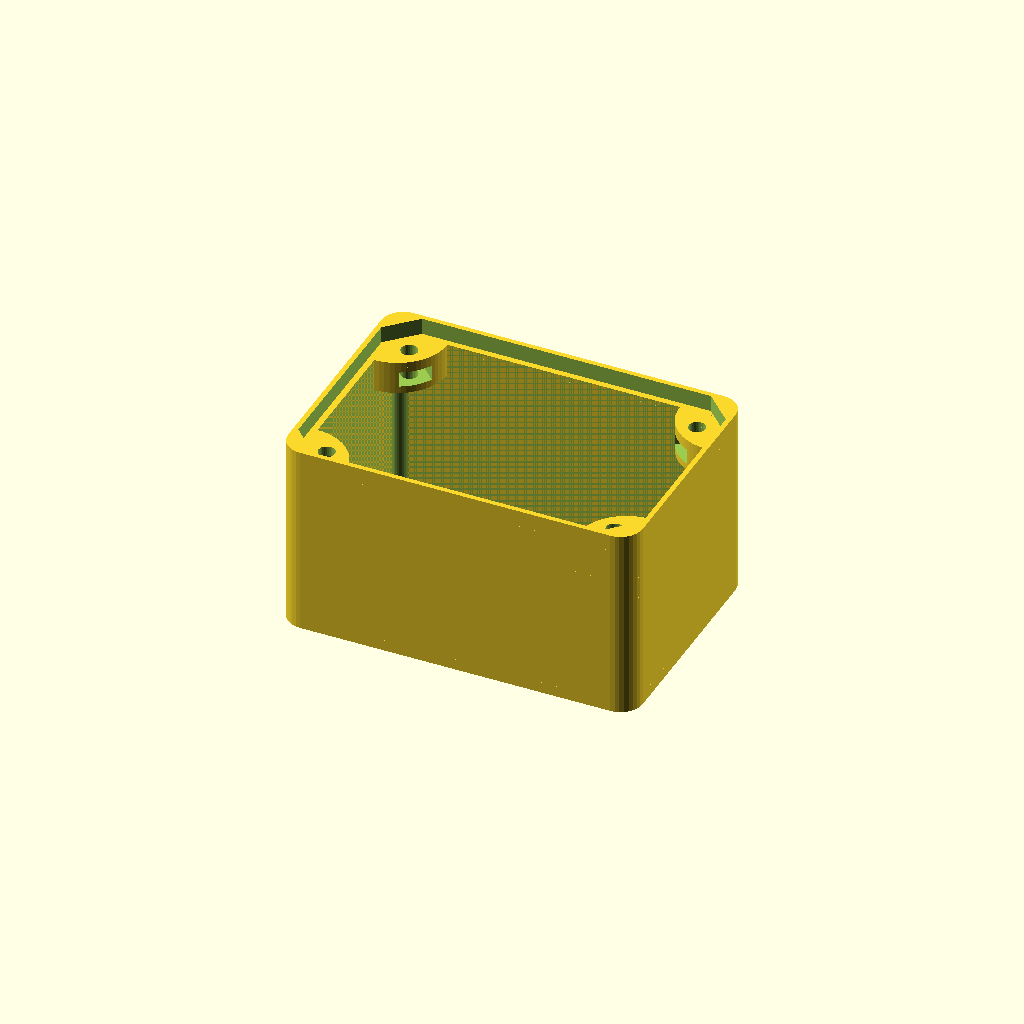
Cell 1 — every parameter at its default value.
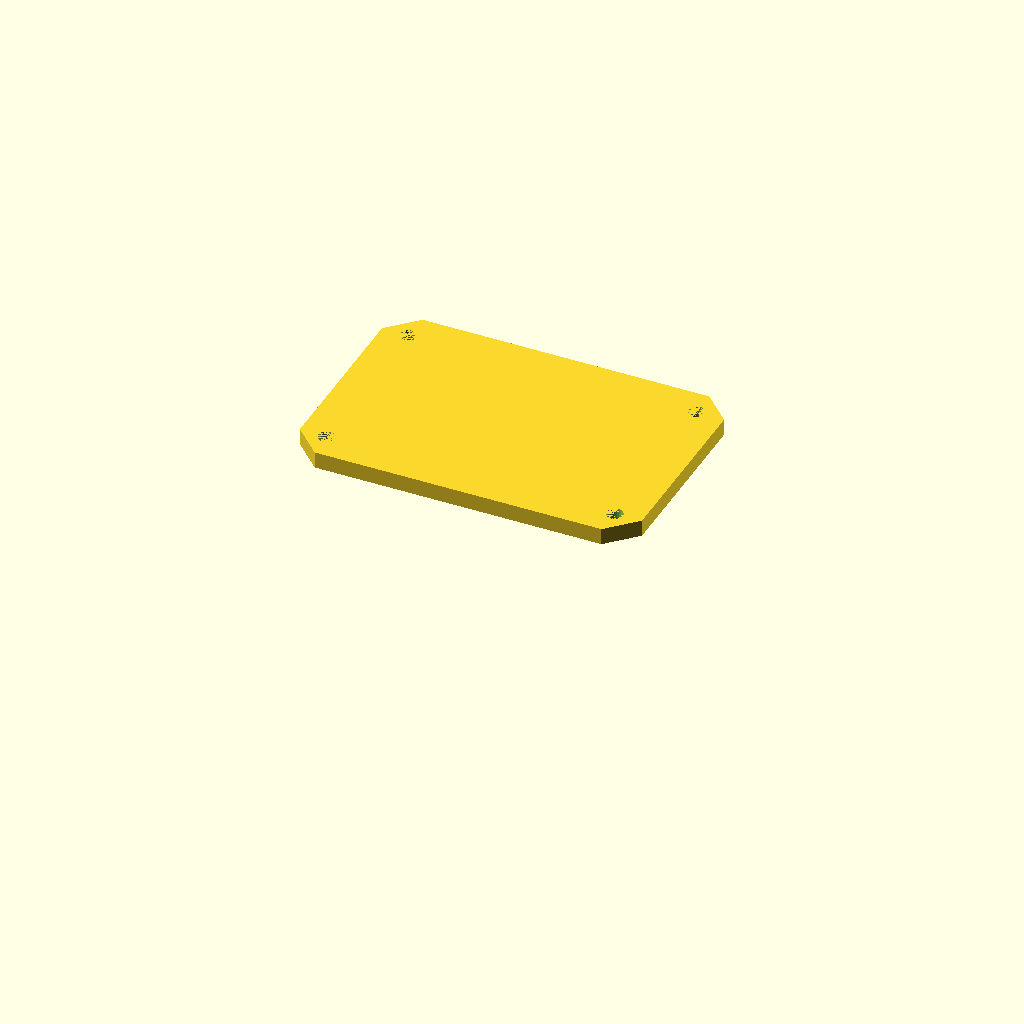
Cell 2: part = "cover" (everything else at default).
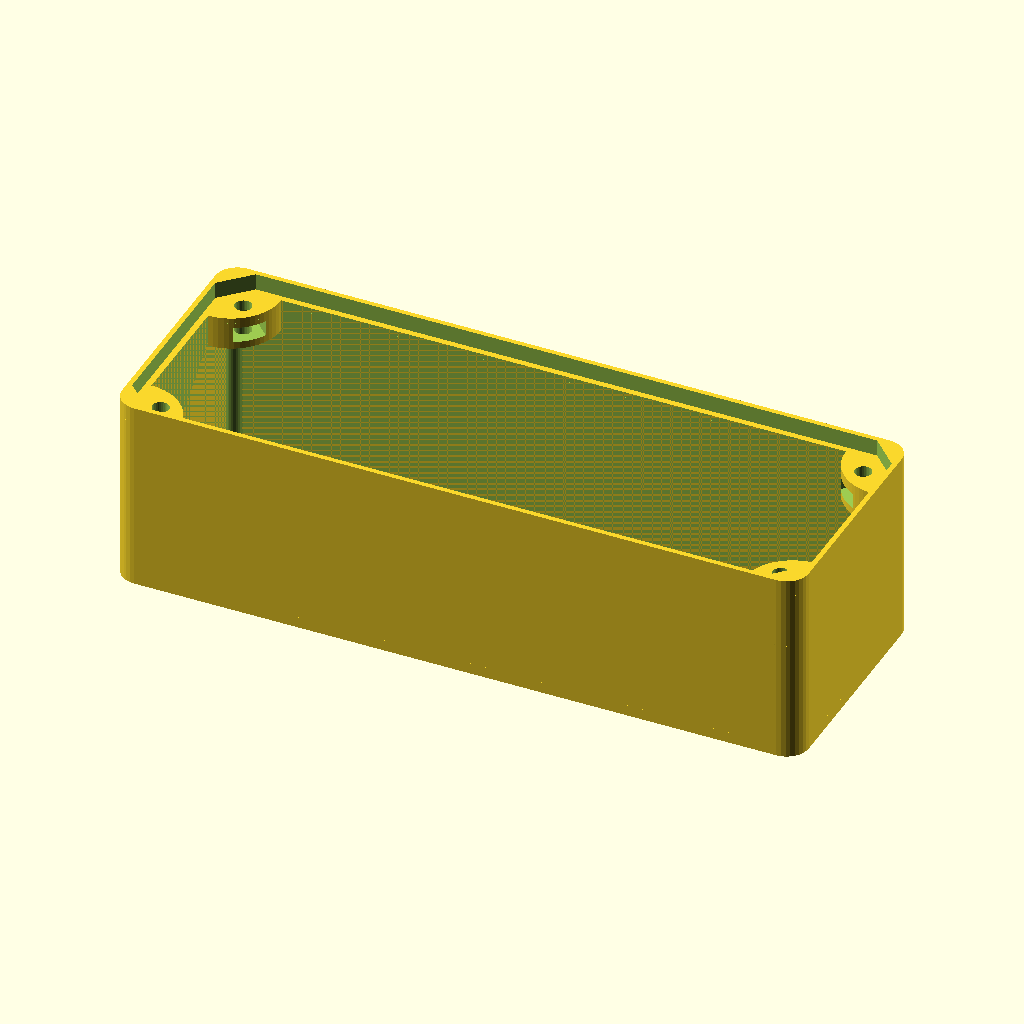
Cell 3 — enclosure_inner_length set to 120, the other parameters unchanged.
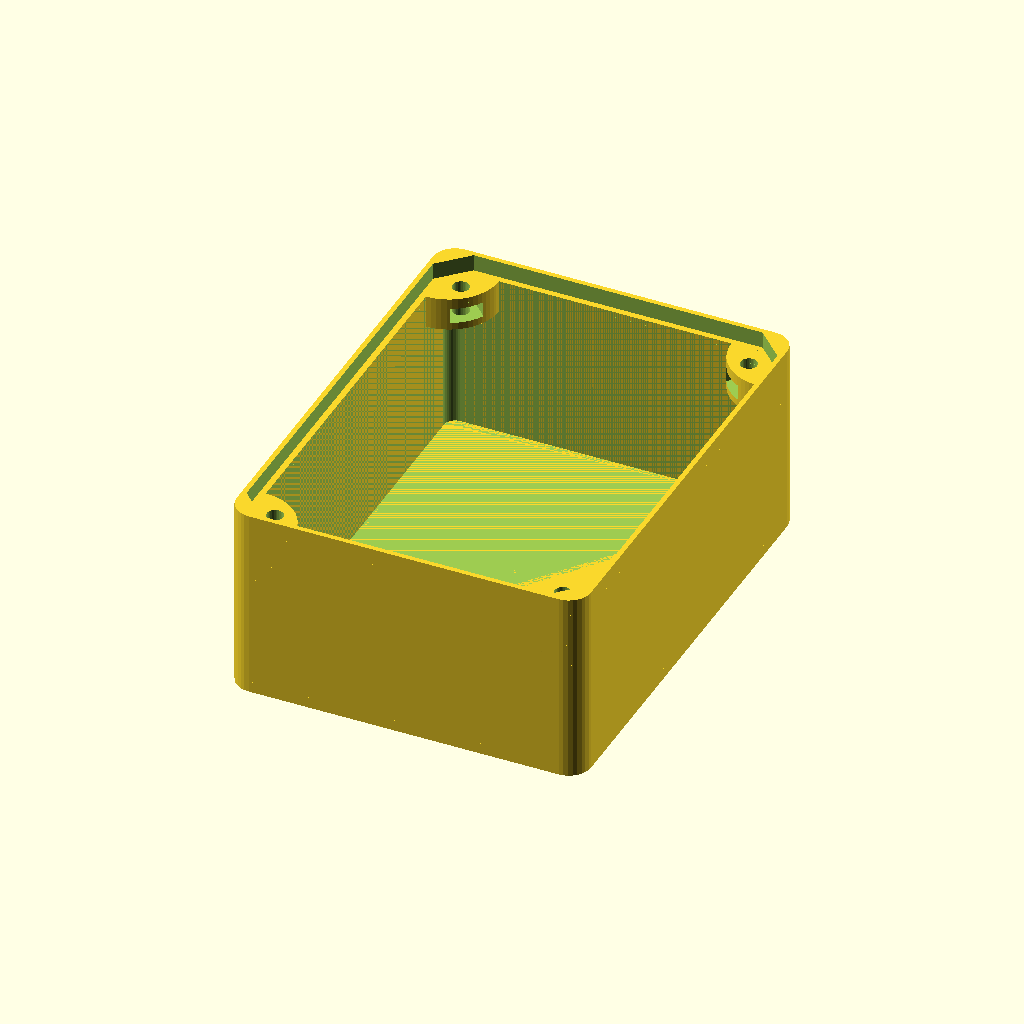
Cell 4: the same model with enclosure_inner_width = 80.
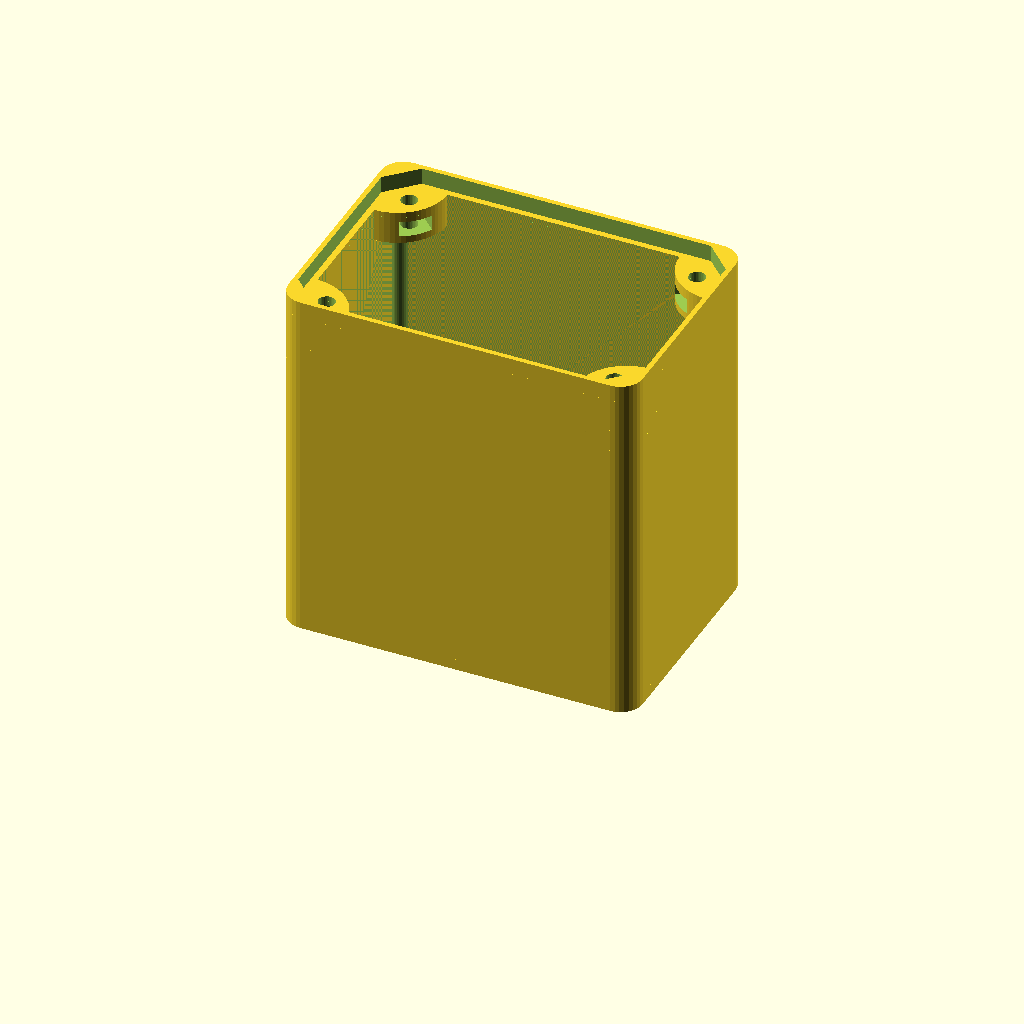
Cell 5 — enclosure_inner_depth set to 60, the other parameters unchanged.
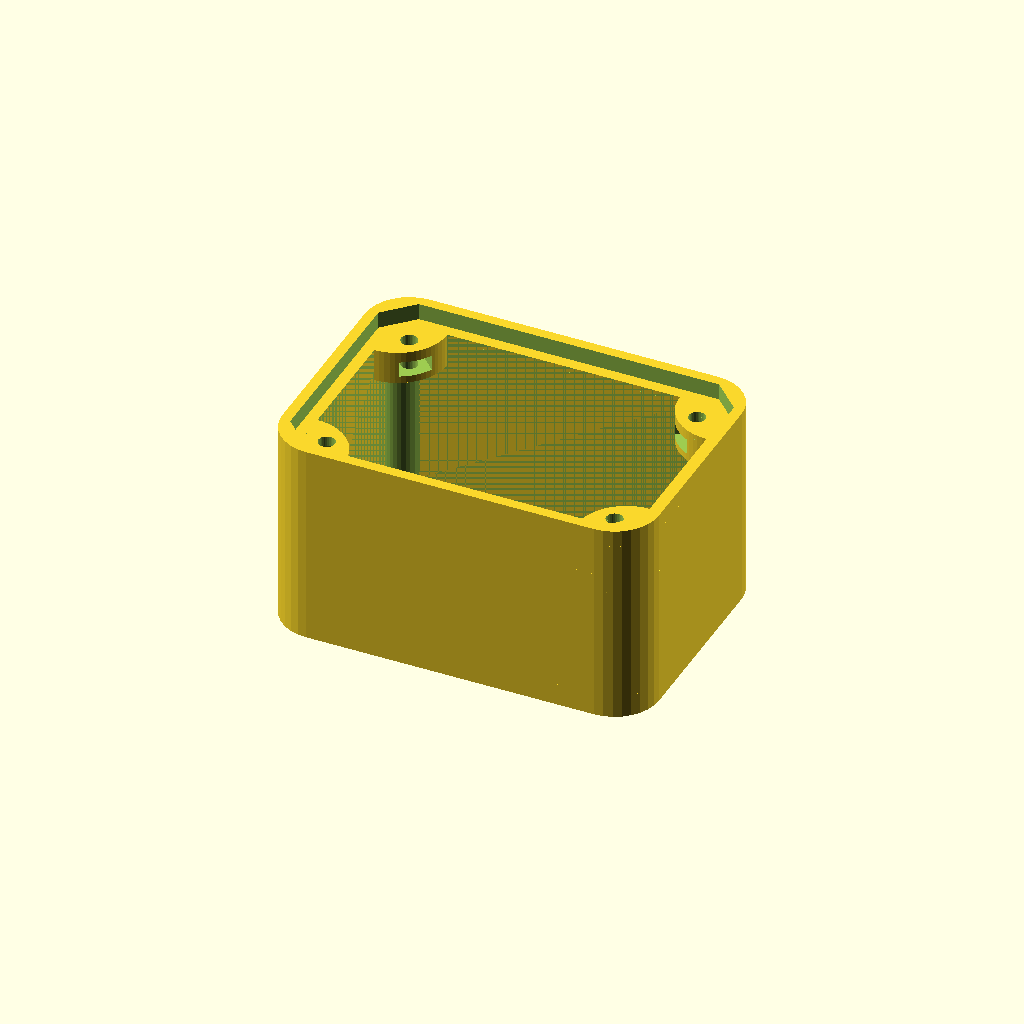
Cell 6 — enclosure_thickness set to 4, the other parameters unchanged.
All cells are drawn from one camera (rotation 55°, 0°, 25°, orthographic, colour scheme Cornfield), so only the parameter changes between them.
OpenSCAD source file windows/system/library/openscad/0224_Parametric_and_Customizable_Project_Enclosure.scad:
// [FL_INDEX: keywords="openscad, 3d_parametric, Parametric_and_Customizable_Project_Enclosure, csg_solid" | COT="Parametric OpenSCAD design from 3DCodeverse"]
// Title: Parametric and Customizable Project Enclosure

enclosure_inner_length = 60;
enclosure_inner_width = 40;
enclosure_inner_depth = 30;

enclosure_thickness = 2;

cover_thickness = 3;

part = "enclosure"; // [enclosure:Enclosure, cover:Cover, both:Enclosure and Cover]

print_part();

module print_part() {
	if (part == "enclosure") {
		box2(enclosure_inner_length,enclosure_inner_width,enclosure_inner_depth,enclosure_thickness,enclosure_thickness/2-0.10,cover_thickness);
	} else if (part == "cover") {
		lid2(enclosure_inner_length,enclosure_inner_width,enclosure_inner_depth,enclosure_thickness,enclosure_thickness/2+0.10,cover_thickness);
	} else {
		both();
	}
}

module both() {

box2(enclosure_inner_length,enclosure_inner_width,enclosure_inner_depth,enclosure_thickness,enclosure_thickness/2-0.10,cover_thickness);
lid2(enclosure_inner_length,enclosure_inner_width,enclosure_inner_depth,enclosure_thickness,enclosure_thickness/2+0.10,cover_thickness);

}

module screws(in_x, in_y, in_z, shell) {

	sx = in_x/2 - 4;
	sy = in_y/2 - 4;
	sh = shell + in_z - 12;
	nh = shell + in_z - 4;

translate([0,0,0]) {
	translate([sx , sy, sh]) cylinder(r=1.5, h = 15, $fn=32);
	translate([sx , -sy, sh ]) cylinder(r=1.5, h = 15, $fn=32);
	translate([-sx , sy, sh ]) cylinder(r=1.5, h = 15, $fn=32);
	translate([-sx , -sy, sh ]) cylinder(r=1.5, h = 15, $fn=32);


	translate([-sx , -sy, nh ]) rotate([0,0,-45]) 
		translate([-5.75/2, -5.6/2, -0.7]) cube ([5.75, 10, 2.8]);
	translate([sx , -sy, nh ]) rotate([0,0,45]) 
		translate([-5.75/2, -5.6/2, -0.7]) cube ([5.75, 10, 2.8]);
	translate([sx , sy, nh ]) rotate([0,0,90+45]) 
		translate([-5.75/2, -5.6/2, -0.7]) cube ([5.75, 10, 2.8]);
	translate([-sx , sy, nh ]) rotate([0,0,-90-45]) 
		translate([-5.75/2, -5.6/2, -0.7]) cube ([5.75, 10, 2.8]);
}
}

module bottom(in_x, in_y, in_z, shell) {

	hull() {
   	 	translate([-in_x/2+shell, -in_y/2+shell, 0]) cylinder(r=shell*2,h=shell, $fn=32);
		translate([+in_x/2-shell, -in_y/2+shell, 0]) cylinder(r=shell*2,h=shell, $fn=32);
		translate([+in_x/2-shell, in_y/2-shell, 0]) cylinder(r=shell*2,h=shell, $fn=32);
		translate([-in_x/2+shell, in_y/2-shell, 0]) cylinder(r=shell*2,h=shell, $fn=32);
	}
}

module sides(in_x, in_y, in_z, shell) {
translate([0,0,shell])
difference() {

	hull() {
   	 	translate([-in_x/2+shell, -in_y/2+shell, 0]) cylinder(r=shell*2,h=in_z, $fn=32);
		translate([+in_x/2-shell, -in_y/2+shell, 0]) cylinder(r=shell*2,h=in_z, $fn=32);
		translate([+in_x/2-shell, in_y/2-shell, 0]) cylinder(r=shell*2,h=in_z, $fn=32);
		translate([-in_x/2+shell, in_y/2-shell, 0]) cylinder(r=shell*2,h=in_z, $fn=32);
	}

	hull() {
   	 	translate([-in_x/2+shell, -in_y/2+shell, 0]) cylinder(r=shell,h=in_z+1, $fn=32);
		translate([+in_x/2-shell, -in_y/2+shell, 0]) cylinder(r=shell,h=in_z+1, $fn=32);
		translate([+in_x/2-shell, in_y/2-shell, 0]) cylinder(r=shell,h=in_z+1, $fn=32);
		translate([-in_x/2+shell, in_y/2-shell, 0]) cylinder(r=shell,h=in_z+1, $fn=32);
	}
}

intersection() {
	translate([-in_x/2, -in_y/2, shell]) cube([in_x, in_y, in_z+2]);

	union() {
	translate([-in_x/2 , -in_y/2,shell + in_z -6]) cylinder(r=9, h = 6, $fn=64);
	translate([-in_x/2 , -in_y/2,shell + in_z -10]) cylinder(r1=3, r2=9, h = 4, $fn=64);

	translate([in_x/2 , -in_y/2, shell + in_z -6]) cylinder(r=9, h = 6, $fn=64);
	translate([in_x/2 , -in_y/2, shell + in_z -10]) cylinder(r1=3, r2=9, h = 4, $fn=64);

	translate([in_x/2 , in_y/2,  shell + in_z -6]) cylinder(r=9, h = 6, $fn=64);
	translate([in_x/2 , in_y/2,  shell + in_z -10]) cylinder(r1=3, r2=9, h = 4, $fn=64);

	translate([-in_x/2 , in_y/2, shell + in_z -6]) cylinder(r=9, h = 6, $fn=64);
	translate([-in_x/2 , in_y/2, shell + in_z -10]) cylinder(r1=3, r2=9, h = 4, $fn=64);
	}

}
}

module lid_top_lip2(in_x, in_y, in_z, shell, top_lip, top_thickness) {

	cxm = -in_x/2 - (shell-top_lip);
	cxp = in_x/2 + (shell-top_lip);
	cym = -in_y/2 - (shell-top_lip);
	cyp = in_y/2 + (shell-top_lip);

	translate([0,0,shell+in_z])

difference() {

	hull() {
   	 	translate([-in_x/2+shell, -in_y/2+shell, 0]) cylinder(r=shell*2,h=top_thickness, $fn=32);
		translate([+in_x/2-shell, -in_y/2+shell, 0]) cylinder(r=shell*2,h=top_thickness, $fn=32);
		translate([+in_x/2-shell, in_y/2-shell, 0]) cylinder(r=shell*2,h=top_thickness, $fn=32);
		translate([-in_x/2+shell, in_y/2-shell, 0]) cylinder(r=shell*2,h=top_thickness, $fn=32);
	}

	
	translate([0, 0, -1]) linear_extrude(height = top_thickness + 2) polygon(points = [
		[cxm+5, cym],
		[cxm, cym+5],
		[cxm, cyp-5],
		[cxm+5, cyp],
		[cxp-5, cyp],
		[cxp, cyp-5],
		[cxp, cym+5],
		[cxp-5, cym]]);
}
}

module lid2(in_x, in_y, in_z, shell, top_lip, top_thickness) {

	cxm = -in_x/2 - (shell-top_lip);
	cxp = in_x/2 + (shell-top_lip);
	cym = -in_y/2 - (shell-top_lip);
	cyp = in_y/2 + (shell-top_lip);	

difference() {
	translate([0, 0, in_z+shell]) linear_extrude(height = top_thickness ) polygon(points = [
		[cxm+5, cym],
		[cxm, cym+5],
		[cxm, cyp-5],
		[cxm+5, cyp],
		[cxp-5, cyp],
		[cxp, cyp-5],
		[cxp, cym+5],
		[cxp-5, cym]]);
		

		screws(in_x, in_y, in_z, shell);

	
}
}

module box2(in_x, in_y, in_z, shell, top_lip, top_thickness) {
	bottom(in_x, in_y, in_z, shell);
	difference() {
		sides(in_x, in_y, in_z, shell);
		screws(in_x, in_y, in_z, shell);
	}
	lid_top_lip2(in_x, in_y, in_z, shell, top_lip, top_thickness);
}
Parameter table extracted from the source (name, type, default, range or options):
enclosure_inner_length: number, default 60
enclosure_inner_width: number, default 40
enclosure_inner_depth: number, default 30
enclosure_thickness: number, default 2
cover_thickness: number, default 3
part: string, default "enclosure", options "enclosure", "cover", "both"
